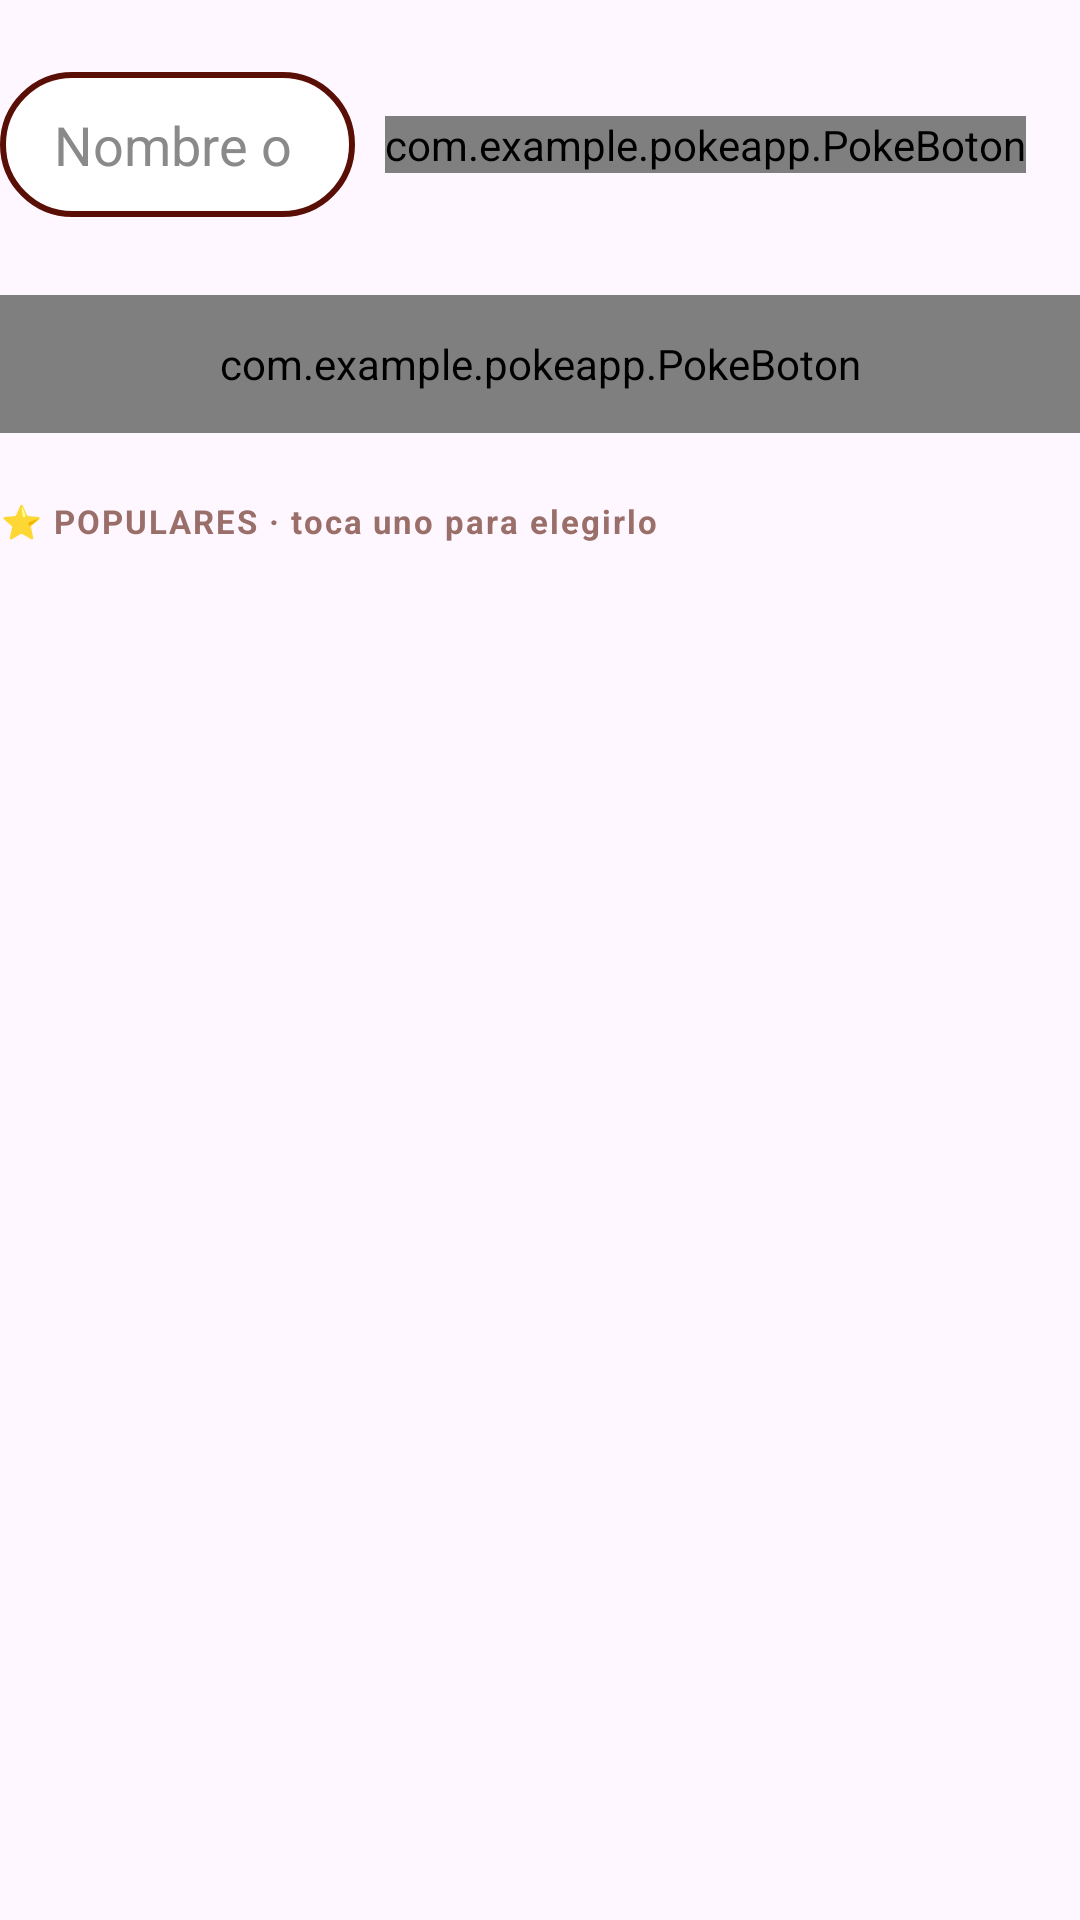

Android layout source for this screen:
<!-- AndroidManifest.xml: application theme Theme.POKEApp -->
<!-- res/layout/layout_selector_pokemon.xml -->
<?xml version="1.0" encoding="utf-8"?>
<LinearLayout xmlns:android="http://schemas.android.com/apk/res/android"
    xmlns:app="http://schemas.android.com/apk/res-auto"
    android:id="@+id/selectorPokemon"
    android:layout_width="match_parent"
    android:layout_height="wrap_content"
    android:orientation="vertical">

    <LinearLayout
        android:layout_width="match_parent"
        android:layout_height="wrap_content"
        android:layout_marginTop="24dp"
        android:orientation="horizontal"
        android:gravity="center_vertical">

        <EditText
            android:id="@+id/etBuscarSel"
            android:layout_width="0dp"
            android:layout_height="wrap_content"
            android:layout_weight="1"
            android:background="@drawable/bg_dex_search"
            android:hint="Nombre o número..."
            android:textColorHint="#8A8A8A"
            android:textColor="#14213D"
            android:imeOptions="actionSearch"
            android:inputType="text"
            android:singleLine="true" />

        <com.example.pokeapp.PokeBoton
            android:id="@+id/btnBuscarSel"
            app:tema="pikachu"
            android:layout_width="wrap_content"
            android:layout_height="wrap_content"
            android:layout_marginStart="10dp"
            android:layout_marginEnd="18dp"
            android:text="Buscar" />
    </LinearLayout>

    <androidx.recyclerview.widget.RecyclerView
        android:id="@+id/recyclerSugerenciasSel"
        android:layout_width="match_parent"
        android:layout_height="wrap_content"
        android:layout_marginTop="6dp"
        android:background="@drawable/bg_dex_suggestions"
        android:overScrollMode="never"
        android:visibility="gone" />

    <com.example.pokeapp.PokeBoton
        android:id="@+id/btnSorprendemeSel"
        app:tema="ditto"
        android:layout_width="match_parent"
        android:layout_height="46dp"
        android:layout_marginTop="26dp"
        android:text="🎲 Sorpréndeme" />

    <LinearLayout
        android:id="@+id/seccionPopularesSel"
        android:layout_width="match_parent"
        android:layout_height="wrap_content"
        android:layout_marginTop="22dp"
        android:orientation="vertical">

        <TextView
            android:layout_width="match_parent"
            android:layout_height="wrap_content"
            android:text="⭐ POPULARES · toca uno para elegirlo"
            android:textColor="@color/menu_text_soft"
            android:textSize="11sp"
            android:textStyle="bold"
            android:letterSpacing="0.06" />

        <androidx.recyclerview.widget.RecyclerView
            android:id="@+id/recyclerPopularesSel"
            android:layout_width="match_parent"
            android:layout_height="wrap_content"
            android:layout_marginTop="6dp"
            android:nestedScrollingEnabled="false"
            android:overScrollMode="never" />
    </LinearLayout>

    <ProgressBar
        android:id="@+id/progressSel"
        android:layout_width="wrap_content"
        android:layout_height="wrap_content"
        android:layout_gravity="center"
        android:layout_marginTop="16dp"
        android:visibility="gone" />

    <TextView
        android:id="@+id/tvMensajeSel"
        android:layout_width="match_parent"
        android:layout_height="wrap_content"
        android:layout_marginTop="16dp"
        android:gravity="center"
        android:text=""
        android:textColor="@color/menu_red"
        android:textSize="13sp"
        android:visibility="gone" />

    
    <LinearLayout
        android:id="@+id/cardPreviaSel"
        android:layout_width="match_parent"
        android:layout_height="wrap_content"
        android:layout_marginTop="16dp"
        android:orientation="vertical"
        android:background="@drawable/bg_card_menu"
        android:visibility="gone">

        <FrameLayout
            android:id="@+id/fondoTipoSel"
            android:layout_width="match_parent"
            android:layout_height="210dp">

            <ImageView
                android:layout_width="170dp"
                android:layout_height="170dp"
                android:layout_gravity="end|top"
                android:layout_marginTop="-30dp"
                android:layout_marginEnd="-40dp"
                android:alpha="0.22"
                android:src="@drawable/ic_pokeball_watermark"
                android:importantForAccessibility="no" />

            <View
                android:id="@+id/plataformaSel"
                android:layout_width="170dp"
                android:layout_height="40dp"
                android:layout_gravity="center_horizontal|bottom"
                android:layout_marginBottom="12dp" />

            <ImageView
                android:id="@+id/imgPreviaSel"
                android:layout_width="170dp"
                android:layout_height="170dp"
                android:layout_gravity="center_horizontal|bottom"
                android:layout_marginBottom="22dp"
                android:scaleType="fitCenter"
                android:contentDescription="Pokémon encontrado" />

            <TextView
                android:id="@+id/btnCerrarPreviaSel"
                android:layout_width="wrap_content"
                android:layout_height="wrap_content"
                android:layout_gravity="end|top"
                android:layout_margin="10dp"
                android:minHeight="36dp"
                android:gravity="center"
                android:background="@drawable/bg_modulo_etiqueta"
                android:paddingStart="12dp"
                android:paddingEnd="12dp"
                android:text="✕ Ver otros"
                android:textColor="#FFFFFF"
                android:textSize="13sp"
                android:textStyle="bold" />

            <TextView
                android:id="@+id/tvNumeroSel"
                android:layout_width="wrap_content"
                android:layout_height="wrap_content"
                android:layout_gravity="start|top"
                android:layout_margin="12dp"
                android:background="@drawable/bg_modulo_etiqueta"
                android:paddingStart="10dp"
                android:paddingEnd="10dp"
                android:paddingTop="3dp"
                android:paddingBottom="3dp"
                android:text="#000"
                android:textColor="#FFFFFF"
                android:textSize="13sp"
                android:textStyle="bold" />
        </FrameLayout>

        <LinearLayout
            android:layout_width="match_parent"
            android:layout_height="wrap_content"
            android:orientation="vertical"
            android:gravity="center_horizontal"
            android:paddingStart="18dp"
            android:paddingEnd="18dp"
            android:paddingTop="12dp"
            android:paddingBottom="18dp">

            <TextView
                android:id="@+id/tvNombrePreviaSel"
                android:layout_width="wrap_content"
                android:layout_height="wrap_content"
                android:text="Nombre"
                android:textColor="@color/menu_text"
                android:textSize="23sp"
                android:textStyle="bold" />

            <LinearLayout
                android:id="@+id/chipsTiposSel"
                android:layout_width="wrap_content"
                android:layout_height="wrap_content"
                android:layout_marginTop="6dp"
                android:orientation="horizontal" />

            <TextView
                android:id="@+id/tvTiposPreviaSel"
                android:layout_width="wrap_content"
                android:layout_height="wrap_content"
                android:visibility="gone" />

            <TextView
                android:layout_width="match_parent"
                android:layout_height="wrap_content"
                android:layout_marginTop="14dp"
                android:text="STATS DE BATALLA"
                android:textColor="@color/menu_text_soft"
                android:textSize="11sp"
                android:textStyle="bold"
                android:letterSpacing="0.08" />

            <LinearLayout
                android:id="@+id/statsSel"
                android:layout_width="match_parent"
                android:layout_height="wrap_content"
                android:layout_marginTop="6dp"
                android:orientation="vertical" />

            <TextView
                android:id="@+id/tvStatsPreviaSel"
                android:layout_width="wrap_content"
                android:layout_height="wrap_content"
                android:layout_gravity="end"
                android:text=""
                android:textColor="@color/menu_text_soft"
                android:textSize="12sp"
                android:textStyle="bold" />

            <com.example.pokeapp.PokeBoton
                android:id="@+id/btnAceptarSel"
                app:tema="eevee"
                android:layout_width="match_parent"
                android:layout_height="54dp"
                android:layout_marginTop="34dp"
                android:text="Aceptar" />
        </LinearLayout>
    </LinearLayout>
</LinearLayout>
<!-- resources referenced by this layout -->
<resources>
  <color name="menu_red">#E3350D</color>
  <color name="menu_text">#3A1410</color>
  <color name="menu_text_soft">#9A6F6A</color>
  <!-- drawable bg_card_menu (drawable) -->
  <?xml version="1.0" encoding="utf-8"?>
  <shape xmlns:android="http://schemas.android.com/apk/res/android">
      <corners android:radius="22dp" />
      <solid android:color="#FFFFFF" />
      <stroke android:width="1dp" android:color="#FFD3CB" />
  </shape>
  <!-- drawable bg_dex_search (drawable) -->
  <?xml version="1.0" encoding="utf-8"?>
  <shape xmlns:android="http://schemas.android.com/apk/res/android">
      <corners android:radius="24dp" />
      <solid android:color="#FFFFFF" />
      <stroke android:width="2dp" android:color="#5A0F06" />
      <padding android:left="18dp" android:right="18dp" android:top="12dp" android:bottom="12dp" />
  </shape>
  <!-- drawable bg_dex_suggestions (drawable) -->
  <?xml version="1.0" encoding="utf-8"?>
  <shape xmlns:android="http://schemas.android.com/apk/res/android">
      <corners android:radius="18dp" />
      <solid android:color="#FFFFFF" />
      <stroke android:width="2dp" android:color="#5A0F06" />
  </shape>
  <!-- drawable bg_modulo_etiqueta (drawable) -->
  <?xml version="1.0" encoding="utf-8"?>
  <shape xmlns:android="http://schemas.android.com/apk/res/android"
      android:shape="rectangle">
      <corners android:radius="10dp" />
      <solid android:color="#99000000" />
  </shape>
  <!-- drawable ic_pokeball_watermark (drawable) -->
  <?xml version="1.0" encoding="utf-8"?>
  <vector xmlns:android="http://schemas.android.com/apk/res/android"
      android:width="160dp"
      android:height="160dp"
      android:viewportWidth="120"
      android:viewportHeight="120">
      <path
          android:strokeColor="#FFFFFF"
          android:strokeWidth="7"
          android:pathData="M8,60 A52,52 0 1 0 112,60 A52,52 0 1 0 8,60 Z" />
      <path
          android:strokeColor="#FFFFFF"
          android:strokeWidth="7"
          android:pathData="M8,60 H44 M76,60 H112" />
      <path
          android:strokeColor="#FFFFFF"
          android:strokeWidth="7"
          android:pathData="M44,60 A16,16 0 1 0 76,60 A16,16 0 1 0 44,60 Z" />
  </vector>
  <style name="Theme.POKEApp" parent="Base.Theme.POKEApp">
          
          <item name="materialButtonStyle">@style/Widget.POKEApp.Button</item>
      </style>
  <style name="Base.Theme.POKEApp" parent="Theme.Material3.DayNight.NoActionBar">
          
          
      </style>
  <style name="Widget.POKEApp.Button" parent="Widget.Material3.Button">
          <item name="backgroundTint">@null</item>
          <item name="android:insetTop">0dp</item>
          <item name="android:insetBottom">0dp</item>
      </style>
</resources>
